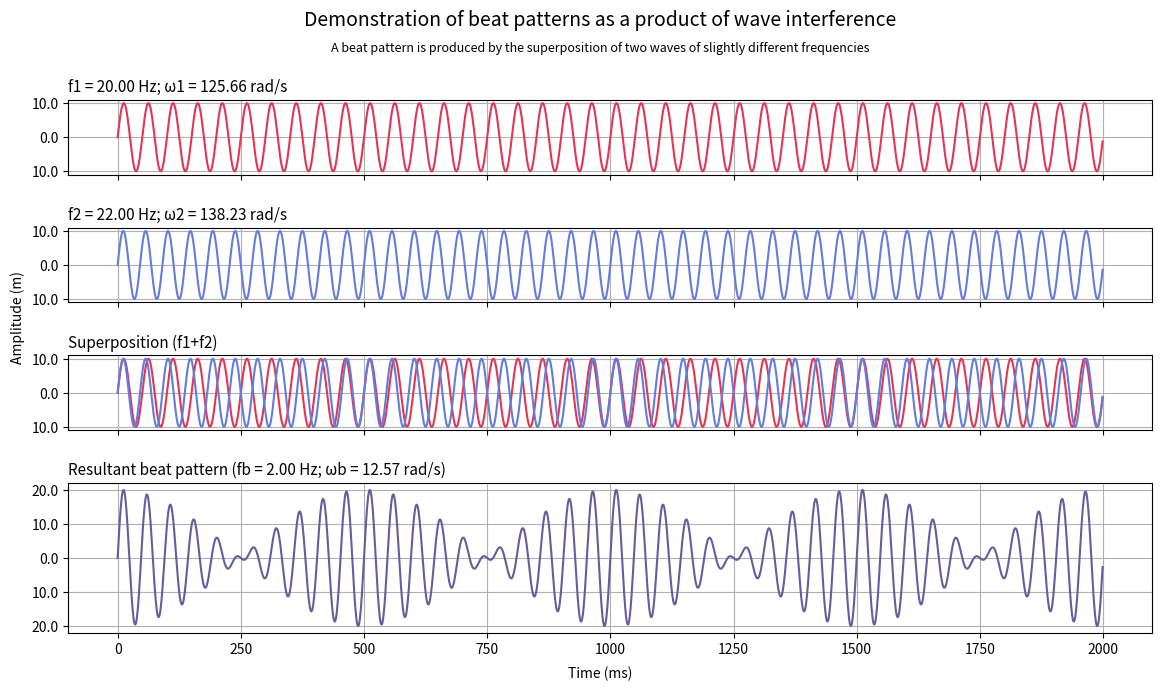

The script that saved this image:
import argparse
from numpy import *
import matplotlib.pyplot as plt


def eval_sine_wave(amplitude, angular_frequency, time):
    # evaluates y = Asin(-ωt)
    return amplitude * sin(angular_frequency * time)


def get_angular_frequency(frequency):
    # evaluates ω = 2πf
    return (2 * pi) * frequency


f1, f2 = 20, 22  # wave frequencies in Hz
time_points = arange(0, 2, 0.001)  # points to evaluate function
wave1 = eval_sine_wave(10, get_angular_frequency(f1), time_points)
wave2 = eval_sine_wave(10, get_angular_frequency(f2), time_points)

# - - Wave plotting - -

fig, axs = plt.subplots(
    4, sharex='all', figsize=(12, 7),
    gridspec_kw={'height_ratios': [2, 2, 2, 4]}
)

# title, subtitle, axis labels
fig.suptitle(
    'Demonstration of beat patterns as a product of wave interference',
    size=14
)
fig.text(0.5, 0.025, 'Time (ms)', ha='center')
fig.text(0.008, 0.54, 'Amplitude (m)', va='center', rotation='vertical')
fig.text(
    0.5, 0.92, 'A beat pattern is produced by the superposition of two waves '
    'of slightly different frequencies', ha='center''', size=9
)
fig.tight_layout(pad=2.8)

# subplot - wave 1
axs[0].plot(wave1, color='#e23654')
axs[0].set_title(
    f'f1 = {f1:.2f} Hz; ω1 = {get_angular_frequency(f1):.2f} rad/s',
    loc='left', size=11
)

# subplot - wave 2
axs[1].plot(wave2, color='#627ddb')
axs[1].set_title(
    f'f2 = {f2:.2f} Hz; ω2 = {get_angular_frequency(f2):.2f} rad/s ',
    loc='left', size=11
)

# subplot - wave superposition
axs[2].plot(wave1, color='#e23654')
axs[2].plot(wave2, color='#627ddb')
axs[2].set_title('Superposition (f1+f2)', loc='left', size=11)

# subplot - resultant pattern
axs[3].plot(wave1+wave2, color='#635e9d')
axs[3].set_title(
    f'Resultant beat pattern (fb = {abs(f1-f2):.2f} Hz; '
    f'ωb = {get_angular_frequency(abs(f1-f2)):.2f} rad/s)',
    loc='left', size=11
)

for ax in axs:
    ax.yaxis.set_major_formatter(lambda tick, position: str(abs(tick)))
    ax.grid()

plt.savefig('beat_pattern.png')
plt.show()
